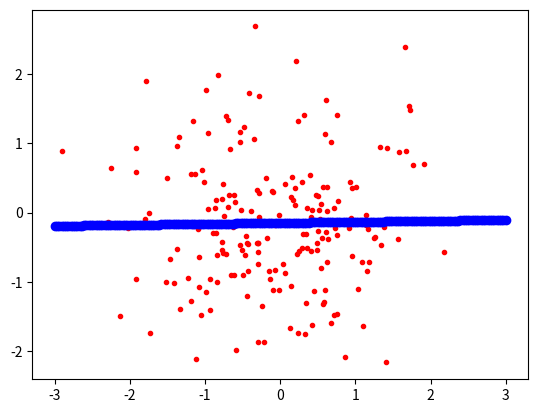

Generate this figure with matplotlib:
# -*- coding: utf-8 -*-
"""
Created on Wed Apr 20 23:57:45 2022

[redacted]
"""

import numpy as np
import matplotlib.pylab as plt

N=200
xxRaw=np.random.randn(N)
yyRaw=np.random.randn(N)
#x,y의 랜덤 데이터 대입

plt.plot(xxRaw,yyRaw,"r.")
xx=np.c_[np.ones([N,1]),xxRaw]#x에 1을 padding
yy=yyRaw.reshape([N,1])

#w=(xTx)xTy구현
wOLS=np.linalg.inv(xx.T.dot(xx)).dot(xx.T).dot(yy)
xxsample=np.linspace(-3,3,N)#직선을 구하기 위해 인풋의 범위 만큼 지정
xxsample_bias=np.c_[np.ones([N,1]),xxsample] #1을 padding
yysample=wOLS.T.dot(xxsample_bias.T)
plt.plot(xxsample.reshape([1,N]),yysample,"bo")

#gradient descent
eta=0.2
wGD=np.zeros([2,1])
n=1000
for iteration in range(n):
    gradient=-(2/N)*(xx.T.dot(yy-xx.dot(wGD)))
    wGD=wGD-eta*gradient